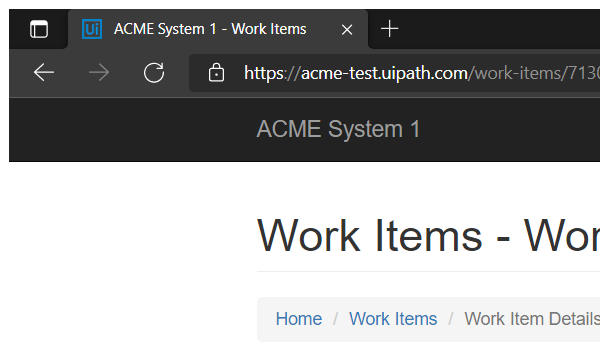
Task: Import all data from ACME Test website and calculate client security hash from website. 
Workflow: UpdateWorkItems

Step 1: Attach Browser in window 'ACME System 1 - Work Items' (msedge.exe)

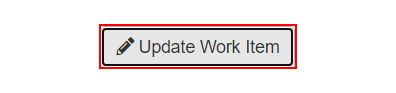
Step 2: click on the button 'Update Work Item'

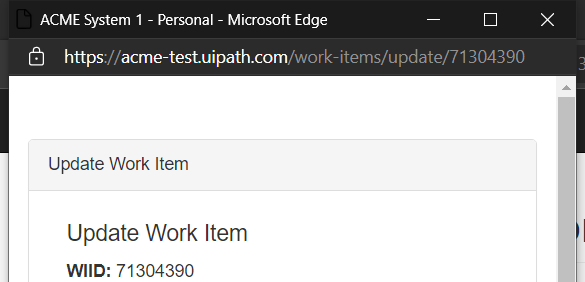
Step 3: Attach Browser in window 'ACME System 1' (msedge.exe)

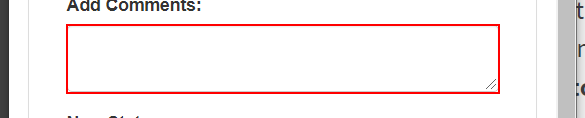
Step 4: type [in_HASHCode] into the text box

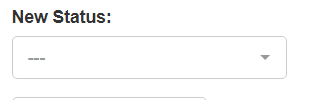
Step 5: select "Completed" in the drop-down

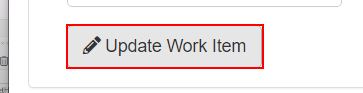
Step 6: click on the button

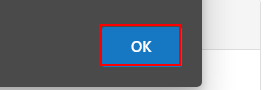
Step 7: click on the push button in window 'ACME System 1 - Personal - Microsoft Edge' (msedge.exe)

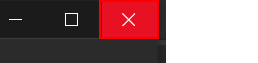
Step 8: click on the push button 'Close' in window 'ACME System 1 - Personal - Microsoft Edge' (msedge.exe)
